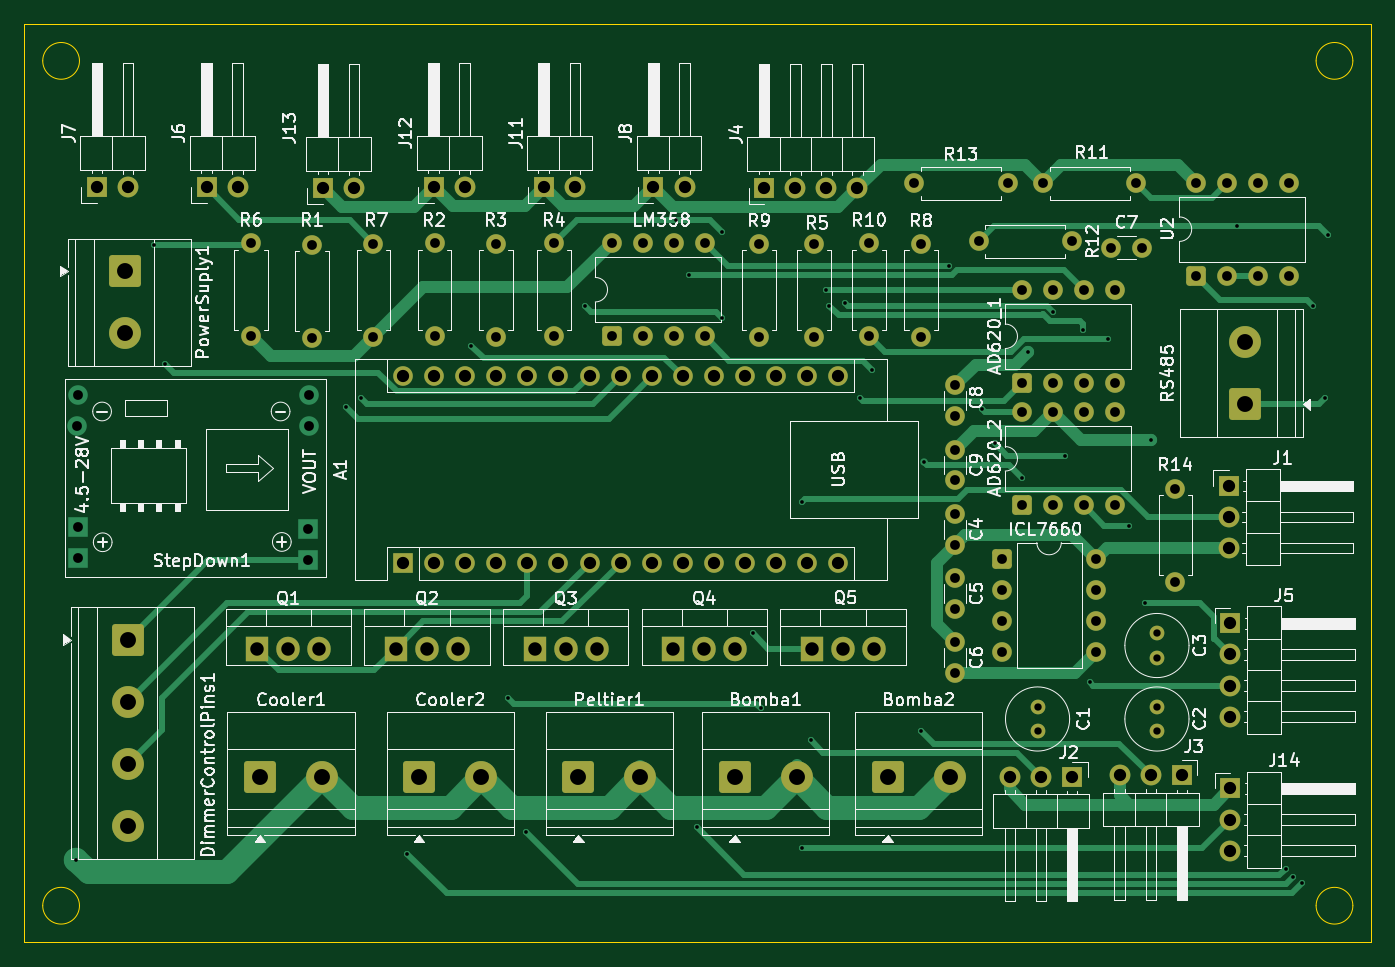
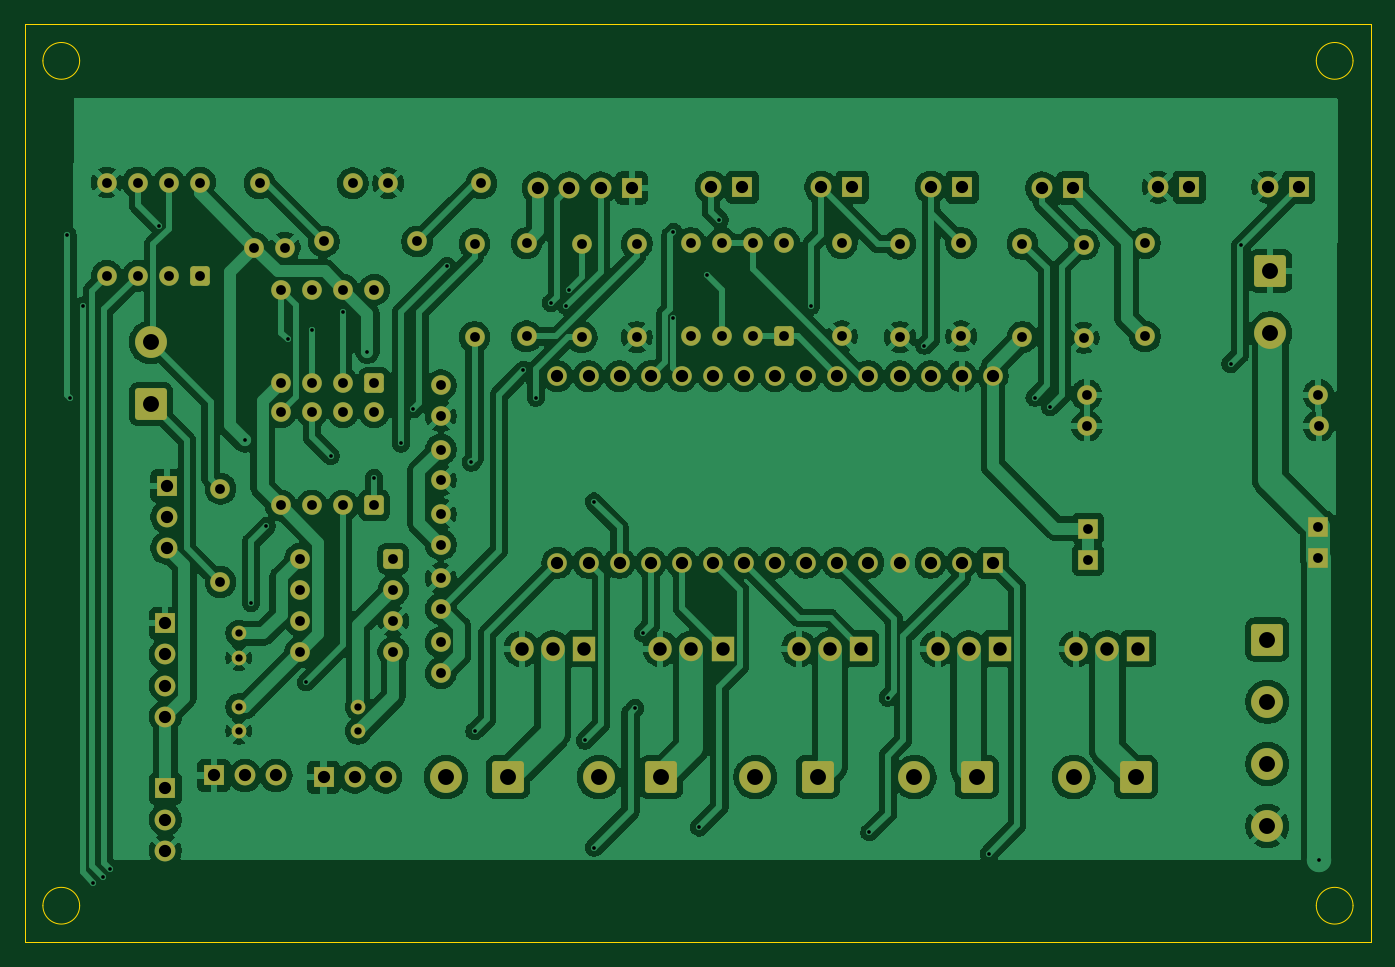
Circuit board: 11 layer files. Board 110.0 x 75.0 mm.
- bottom_copper: ProcessTestbenchHardware-B_Cu.gbr (281131 bytes)
- bottom_mask: ProcessTestbenchHardware-B_Mask.gbr (7875 bytes)
- paste: ProcessTestbenchHardware-B_Paste.gbr (469 bytes)
- bottom_silk: ProcessTestbenchHardware-B_Silkscreen.gbr (470 bytes)
- outline: ProcessTestbenchHardware-Edge_Cuts.gbr (1227 bytes)
- top_copper: ProcessTestbenchHardware-F_Cu.gbr (27380 bytes)
- top_mask: ProcessTestbenchHardware-F_Mask.gbr (7639 bytes)
- paste: ProcessTestbenchHardware-F_Paste.gbr (469 bytes)
- top_silk: ProcessTestbenchHardware-F_Silkscreen.gbr (143406 bytes)
- drill: ProcessTestbenchHardware-NPTH.drl (264 bytes)
- drill: ProcessTestbenchHardware-PTH.drl (4034 bytes)

=== bottom_copper: ProcessTestbenchHardware-B_Cu.gbr (281131 bytes, source omitted) ===
=== bottom_mask: ProcessTestbenchHardware-B_Mask.gbr (7875 bytes, source omitted) ===
=== paste: ProcessTestbenchHardware-B_Paste.gbr ===
%TF.GenerationSoftware,KiCad,Pcbnew,10.0.5*%
%TF.CreationDate,2026-10-01T21:15:45-03:00*%
%TF.ProjectId,ProcessTestbenchHardware,50726f63-6573-4735-9465-737462656e63,rev?*%
%TF.SameCoordinates,Original*%
%TF.FileFunction,Paste,Bot*%
%TF.FilePolarity,Positive*%
%FSLAX46Y46*%
G04 Gerber Fmt 4.6, Leading zero omitted, Abs format (unit mm)*
G04 Created by KiCad (PCBNEW 10.0.5) date 2026-10-01 21:15:45*
%MOMM*%
%LPD*%
G01*
G04 APERTURE LIST*
G04 APERTURE END LIST*
M02*

=== bottom_silk: ProcessTestbenchHardware-B_Silkscreen.gbr ===
%TF.GenerationSoftware,KiCad,Pcbnew,10.0.5*%
%TF.CreationDate,2026-10-01T21:15:45-03:00*%
%TF.ProjectId,ProcessTestbenchHardware,50726f63-6573-4735-9465-737462656e63,rev?*%
%TF.SameCoordinates,Original*%
%TF.FileFunction,Legend,Bot*%
%TF.FilePolarity,Positive*%
%FSLAX46Y46*%
G04 Gerber Fmt 4.6, Leading zero omitted, Abs format (unit mm)*
G04 Created by KiCad (PCBNEW 10.0.5) date 2026-10-01 21:15:45*
%MOMM*%
%LPD*%
G01*
G04 APERTURE LIST*
G04 APERTURE END LIST*
M02*

=== outline: ProcessTestbenchHardware-Edge_Cuts.gbr ===
%TF.GenerationSoftware,KiCad,Pcbnew,10.0.5*%
%TF.CreationDate,2026-10-01T21:15:45-03:00*%
%TF.ProjectId,ProcessTestbenchHardware,50726f63-6573-4735-9465-737462656e63,rev?*%
%TF.SameCoordinates,Original*%
%TF.FileFunction,Profile,NP*%
%FSLAX46Y46*%
G04 Gerber Fmt 4.6, Leading zero omitted, Abs format (unit mm)*
G04 Created by KiCad (PCBNEW 10.0.5) date 2026-10-01 21:15:45*
%MOMM*%
%LPD*%
G01*
G04 APERTURE LIST*
%TA.AperFunction,Profile*%
%ADD10C,0.050000*%
%TD*%
G04 APERTURE END LIST*
D10*
X55000000Y-44000000D02*
X165000000Y-44000000D01*
X165000000Y-119000000D01*
X55000000Y-119000000D01*
X55000000Y-44000000D01*
X59500000Y-47000000D02*
G75*
G02*
X56500000Y-47000000I-1500000J0D01*
G01*
X56500000Y-47000000D02*
G75*
G02*
X59500000Y-47000000I1500000J0D01*
G01*
X59500000Y-116000000D02*
G75*
G02*
X56500000Y-116000000I-1500000J0D01*
G01*
X56500000Y-116000000D02*
G75*
G02*
X59500000Y-116000000I1500000J0D01*
G01*
X163500000Y-47000000D02*
G75*
G02*
X160500000Y-47000000I-1500000J0D01*
G01*
X160500000Y-47000000D02*
G75*
G02*
X163500000Y-47000000I1500000J0D01*
G01*
X163500000Y-116000000D02*
G75*
G02*
X160500000Y-116000000I-1500000J0D01*
G01*
X160500000Y-116000000D02*
G75*
G02*
X163500000Y-116000000I1500000J0D01*
G01*
M02*

=== top_copper: ProcessTestbenchHardware-F_Cu.gbr (27380 bytes, source omitted) ===
=== top_mask: ProcessTestbenchHardware-F_Mask.gbr (7639 bytes, source omitted) ===
=== paste: ProcessTestbenchHardware-F_Paste.gbr ===
%TF.GenerationSoftware,KiCad,Pcbnew,10.0.5*%
%TF.CreationDate,2026-10-01T21:15:45-03:00*%
%TF.ProjectId,ProcessTestbenchHardware,50726f63-6573-4735-9465-737462656e63,rev?*%
%TF.SameCoordinates,Original*%
%TF.FileFunction,Paste,Top*%
%TF.FilePolarity,Positive*%
%FSLAX46Y46*%
G04 Gerber Fmt 4.6, Leading zero omitted, Abs format (unit mm)*
G04 Created by KiCad (PCBNEW 10.0.5) date 2026-10-01 21:15:45*
%MOMM*%
%LPD*%
G01*
G04 APERTURE LIST*
G04 APERTURE END LIST*
M02*

=== top_silk: ProcessTestbenchHardware-F_Silkscreen.gbr (143406 bytes, source omitted) ===
=== drill: ProcessTestbenchHardware-NPTH.drl ===
M48
; DRILL file KiCad 10.0.5 date 2026-10-01T21:15:50
; FORMAT={-:-/ absolute / metric / decimal}
; #@! TF.CreationDate,2026-10-01T21:15:50-03:00
; #@! TF.GenerationSoftware,Kicad,Pcbnew,10.0.5
; #@! TF.FileFunction,NonPlated,1,2,NPTH
FMAT,2
METRIC
%
G90
G05
M30

=== drill: ProcessTestbenchHardware-PTH.drl ===
M48
; DRILL file KiCad 10.0.5 date 2026-10-01T21:15:50
; FORMAT={-:-/ absolute / metric / decimal}
; #@! TF.CreationDate,2026-10-01T21:15:50-03:00
; #@! TF.GenerationSoftware,Kicad,Pcbnew,10.0.5
; #@! TF.FileFunction,Plated,1,2,PTH
FMAT,2
METRIC
; #@! TA.AperFunction,Plated,PTH,ViaDrill
T1C0.300
; #@! TA.AperFunction,Plated,PTH,ComponentDrill
T2C0.600
; #@! TA.AperFunction,Plated,PTH,ComponentDrill
T3C0.800
; #@! TA.AperFunction,Plated,PTH,ComponentDrill
T4C1.000
; #@! TA.AperFunction,Plated,PTH,ComponentDrill
T5C1.100
; #@! TA.AperFunction,Plated,PTH,ComponentDrill
T6C1.300
%
G90
G05
T1
X59.25Y-112.25
X65.615Y-62.0
X66.5Y-71.75
X81.25Y-75.25
X82.5Y-74.5
X86.25Y-111.75
X91.5Y-70.25
X94.5Y-99.0
X96.0Y-110.0
X100.75Y-67.0
X108.25Y-60.0
X109.25Y-64.5
X109.9Y-109.6
X112.0Y-61.0
X112.0Y-68.0
X114.5Y-93.75
X115.125Y-99.875
X118.5Y-83.0
X118.5Y-111.25
X119.25Y-102.5
X120.5Y-65.685
X120.75Y-67.0
X122.0Y-66.75
X123.25Y-74.5
X124.25Y-72.25
X128.25Y-101.75
X128.5Y-79.75
X130.5Y-63.75
X133.25Y-75.45
X134.25Y-78.25
X136.44Y-81.06
X137.0Y-70.75
X138.98Y-67.5
X140.0Y-79.25
X141.5Y-69.0
X142.0Y-97.75
X143.5Y-69.75
X145.25Y-85.0
X146.5Y-91.25
X147.0Y-78.0
X154.0Y-60.5
X158.0Y-113.0
X158.625Y-113.625
X159.375Y-114.125
X160.25Y-67.0
X161.25Y-74.5
X161.5Y-61.25
T2
X137.75Y-99.75
X137.75Y-101.75
X147.5Y-93.75
X147.5Y-95.75
X147.5Y-99.75
X147.5Y-101.75
T3
X59.315Y-76.817
X59.34Y-74.277
X59.34Y-85.072
X59.34Y-87.612
X73.5Y-61.88
X73.5Y-69.5
X78.136Y-85.199
X78.136Y-87.739
X78.238Y-76.817
X78.263Y-74.277
X78.5Y-62.0
X78.5Y-69.62
X83.5Y-61.94
X83.5Y-69.56
X88.5Y-61.88
X88.5Y-69.5
X93.5Y-61.94
X93.5Y-69.56
X98.25Y-61.88
X98.25Y-69.5
X102.96Y-61.88
X102.96Y-69.5
X105.5Y-61.88
X105.5Y-69.5
X108.04Y-61.88
X108.04Y-69.5
X110.58Y-61.88
X110.58Y-69.5
X115.0Y-61.94
X115.0Y-69.56
X119.5Y-61.94
X119.5Y-69.56
X124.0Y-61.88
X124.0Y-69.5
X127.69Y-57.0
X128.25Y-61.94
X128.25Y-69.56
X131.0Y-73.5
X131.0Y-76.0
X131.0Y-78.75
X131.0Y-81.25
X131.0Y-84.0
X131.0Y-86.5
X131.0Y-89.25
X131.0Y-91.75
X131.0Y-94.5
X131.0Y-97.0
X132.94Y-61.75
X134.88Y-87.67
X134.88Y-90.21
X134.88Y-92.75
X134.88Y-95.29
X135.31Y-57.0
X136.44Y-65.685
X136.44Y-73.305
X136.44Y-75.69
X136.44Y-83.31
X138.19Y-57.0
X138.98Y-65.685
X138.98Y-73.305
X138.98Y-75.69
X138.98Y-83.31
X140.56Y-61.75
X141.52Y-65.685
X141.52Y-73.305
X141.52Y-75.69
X141.52Y-83.31
X142.5Y-87.67
X142.5Y-90.21
X142.5Y-92.75
X142.5Y-95.29
X143.75Y-62.25
X144.06Y-65.685
X144.06Y-73.305
X144.06Y-75.69
X144.06Y-83.31
X145.81Y-57.0
X146.25Y-62.25
X149.0Y-81.94
X149.0Y-89.56
X150.67Y-56.935
X150.67Y-64.555
X153.21Y-56.935
X153.21Y-64.555
X155.75Y-56.935
X155.75Y-64.555
X158.29Y-56.935
X158.29Y-64.555
T4
X60.925Y-57.31
X63.465Y-57.31
X69.88Y-57.31
X72.42Y-57.31
X79.38Y-57.385
X81.92Y-57.385
X85.92Y-72.75
X85.92Y-87.99
X88.42Y-57.31
X88.46Y-72.75
X88.46Y-87.99
X90.96Y-57.31
X91.0Y-72.75
X91.0Y-87.99
X93.54Y-72.75
X93.54Y-87.99
X96.08Y-72.75
X96.08Y-87.99
X97.42Y-57.31
X98.62Y-72.75
X98.62Y-87.99
X99.96Y-57.31
X101.16Y-72.75
X101.16Y-87.99
X103.7Y-72.75
X103.7Y-87.99
X106.24Y-72.75
X106.24Y-87.99
X106.38Y-57.31
X108.78Y-72.75
X108.78Y-87.99
X108.92Y-57.31
X111.32Y-72.75
X111.32Y-87.99
X113.86Y-72.75
X113.86Y-87.99
X115.42Y-57.385
X116.4Y-72.75
X116.4Y-87.99
X117.96Y-57.385
X118.94Y-72.75
X118.94Y-87.99
X120.5Y-57.385
X121.48Y-72.75
X121.48Y-87.99
X123.04Y-57.385
X135.5Y-105.5
X138.04Y-105.5
X140.58Y-105.5
X144.46Y-105.365
X147.0Y-105.365
X149.54Y-105.365
X153.365Y-81.71
X153.365Y-84.25
X153.365Y-86.79
X153.5Y-92.94
X153.5Y-95.48
X153.5Y-98.02
X153.5Y-100.56
X153.5Y-106.42
X153.5Y-108.96
X153.5Y-111.5
T5
X74.022Y-95.0
X76.562Y-95.0
X79.102Y-95.0
X85.346Y-95.0
X87.886Y-95.0
X90.426Y-95.0
X96.67Y-95.0
X99.21Y-95.0
X101.75Y-95.0
X107.994Y-95.0
X110.534Y-95.0
X113.074Y-95.0
X119.318Y-95.0
X121.858Y-95.0
X124.398Y-95.0
T6
X63.25Y-64.17
X63.25Y-69.25
X63.5Y-94.26
X63.5Y-99.34
X63.5Y-104.42
X63.5Y-109.5
X74.244Y-105.5
X79.324Y-105.5
X87.237Y-105.5
X92.317Y-105.5
X100.23Y-105.5
X105.31Y-105.5
X113.0Y-105.5
X118.08Y-105.5
X125.5Y-105.5
X130.58Y-105.5
X154.672Y-69.965
X154.672Y-75.045
M30
